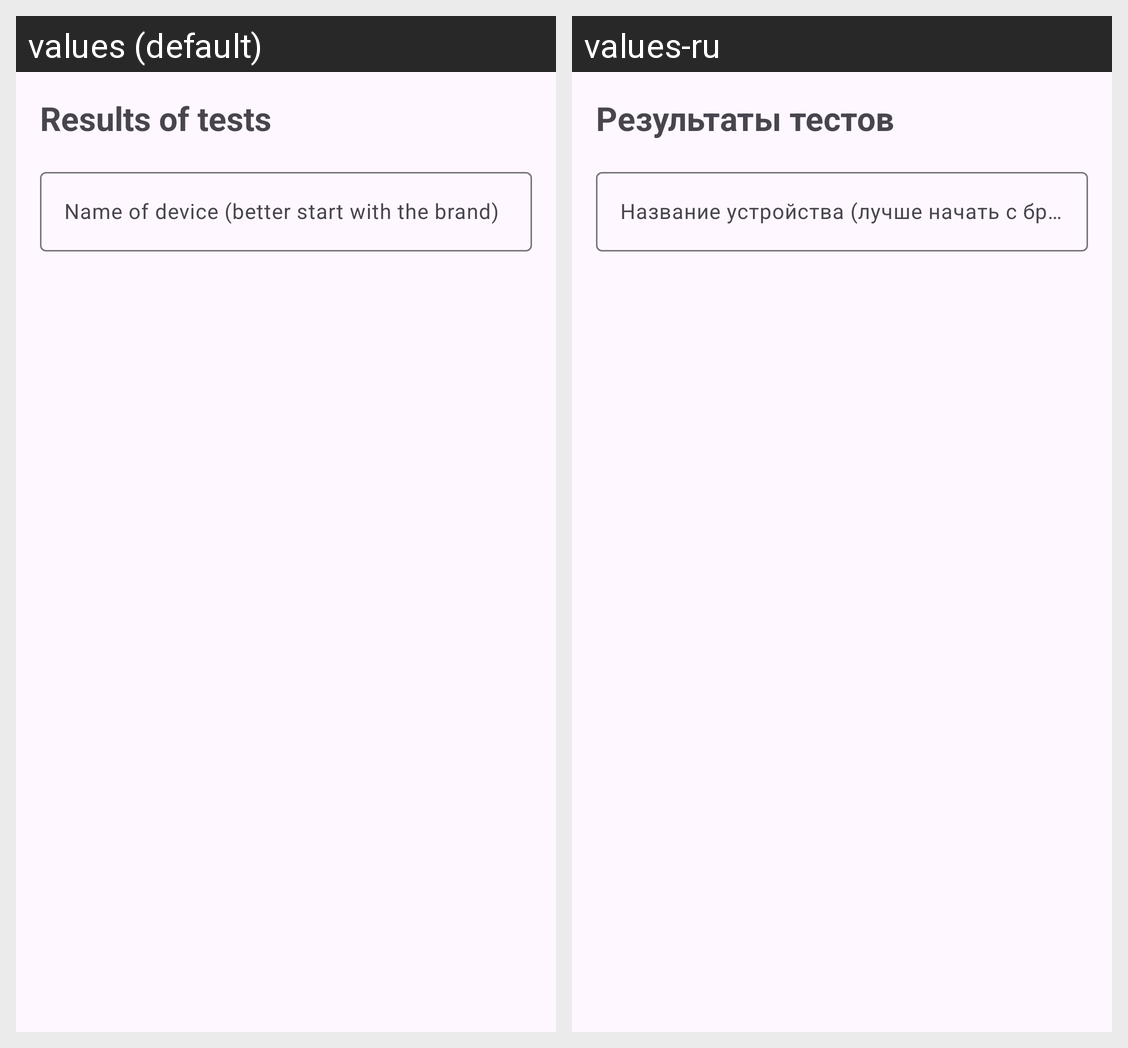

The Android screen above is rendered under two locales of the same app. Produce the string resources it draws, with the default and per-locale values.
Android screen res/layout/fragment_results.xml rendered under 2 locales, left to right: values (default), values-ru. Device: Nexus 5 (rendered at 1080×1920; each locale shown at half size, 540×960, under a caption strip naming it); theme Theme.CPUBenchmark.
Strings drawn on this screen, with the default value and each locale's value (text and hints the layout hard-codes, and strings that could not be matched under every locale, appear in the picture but are not listed):

results_of_tests
  values: Results of tests
  values-ru: Результаты тестов

enter_the_name_of_device
  values: Name of device (better start with the brand)
  values-ru: Название устройства (лучше начать с бренда)
